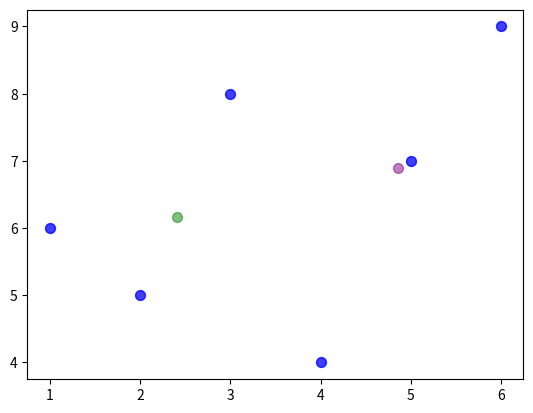

Recreate this plot in Python.
# -*- coding: utf-8 -*-
"""
Created on Sun Jun 14 19:45:52 2020

[redacted]
"""

from numpy import *
import numpy as np
import matplotlib.pyplot as plt
def euclidean_distance(x1,x2,y1,y2):
    dist = sqrt((x2-x1)**2+(y2-y1)**2)
    return dist

def new_cluster(x1,x2,y1):
    new_cluster = (1/x1)/((1/x2)+(1/y1))
    return new_cluster

dataset = array([
        [1.0,2.0,3.0,4.0,5.0,6.0],
        [6.0,5.0,8.0,4.0,7.0,9.0],
     ])

cluster = array([
       [0.0,0.0,0.0,0.0,0.0,0.0],
        [0.0,0.0,0.0,0.0,0.0,0.0]
     ])

dist = array([
       [0.0,0.0,0.0,0.0,0.0,0.0],
        [0.0,0.0,0.0,0.0,0.0,0.0]
    ]) 

centroid = ([[2.41,4.86],
       [6.16,6.89]])  
    
w = 2 
iterasi = 0


print('Data yang dipakai: \n')
print('dataset: \n', dataset)
print('Centroid awal: \n', centroid[:][0],'\n',centroid[:][1])
print("\n\niterasi: ", iterasi+1)
for i in range(dataset.shape[1]):
        dist[0][i] = euclidean_distance(centroid[0][0], dataset[0][i], centroid[1][0], dataset[1][i])
        dist[1][i] = euclidean_distance(centroid[0][1], dataset[0][i], centroid[1][1], dataset[1][i])
        
print('Ecludian Distance: \n', dist)

for i in range(dist.shape[1]):
        cluster[0][i] = new_cluster(dist[0][i], dist[0][i], dist[1][i])
        cluster[1][i] = new_cluster(dist[1][i], dist[0][i],dist[1][i])
            
print('\nCluster: \n', cluster)

for i in range(dataset.shape[0]):
        for j in range(dataset.shape[1]):
            if cluster[0][j] == 1:        
                plt.scatter(dataset[0,j], dataset[1, j], c='red', s=50, alpha=0.5)
            else:
                plt.scatter(dataset[0,j], dataset[1, j], c='blue', s=50, alpha=0.5)
                
plt.scatter(centroid[0][0], centroid[1][0], c='green', s=50, alpha=0.5)
plt.scatter(centroid[0][1], centroid[1][1], c='purple', s=50, alpha=0.5)